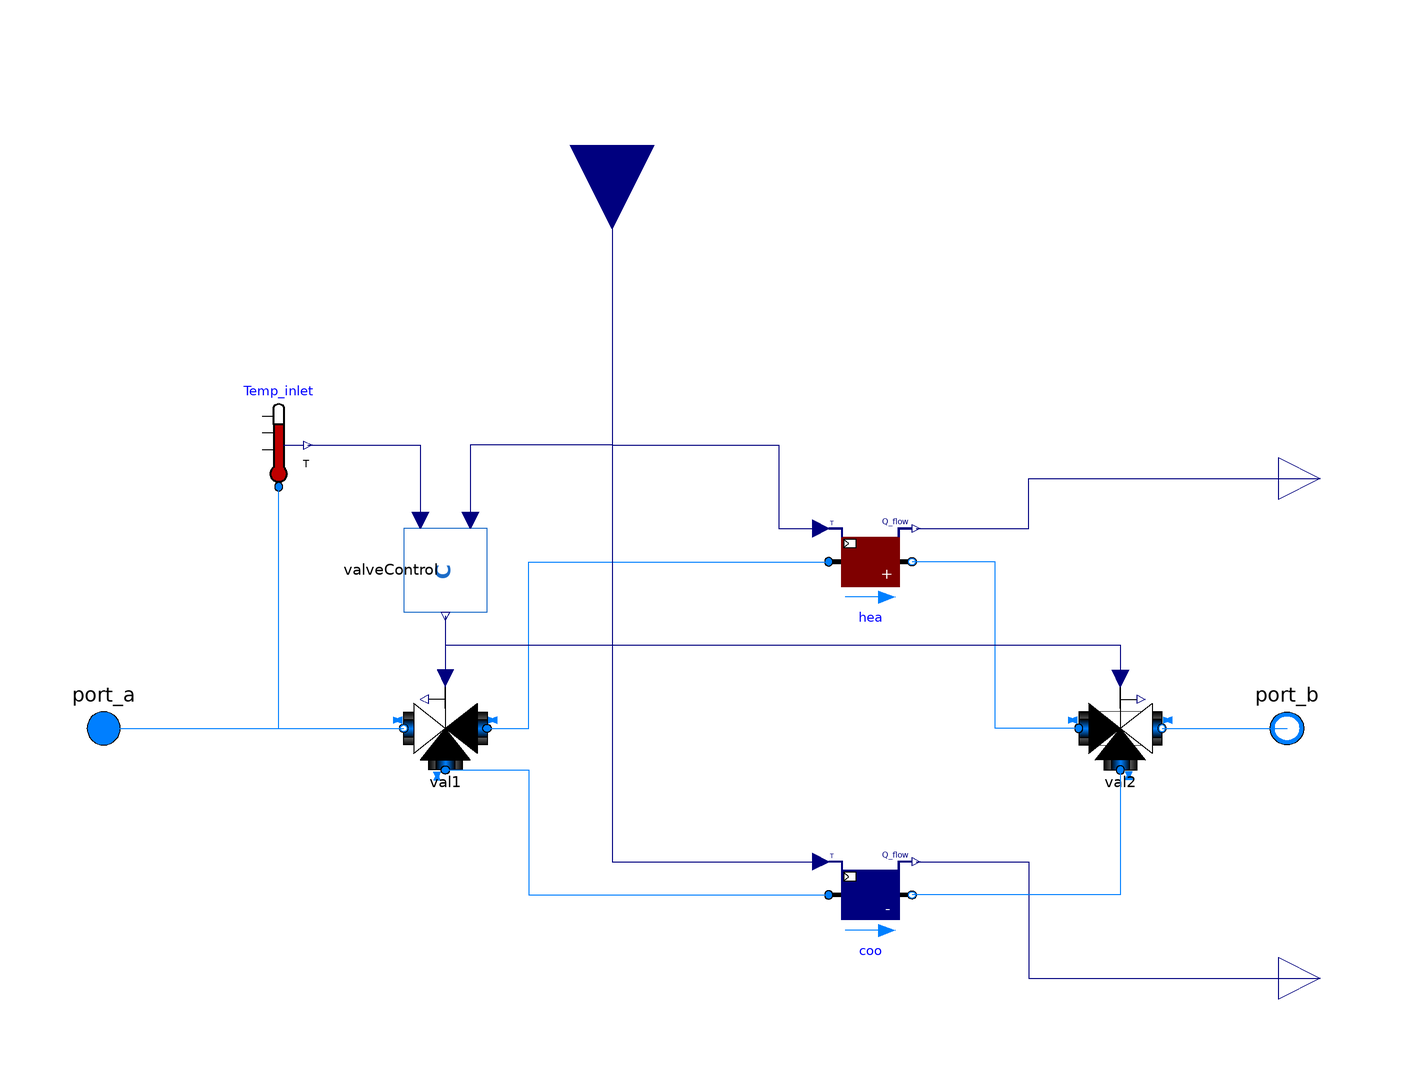

Above is the diagram view of the following Modelica model: its components placed by their Placement annotations and its connect equations drawn as lines.

model Heater_Chiller_noDyn

  replaceable package Medium =
      Buildings.Media.Water "Medium model for water";

  parameter Modelica.SIunits.HeatFlowRate Q_nominal_heat = 12240;
  parameter Modelica.SIunits.HeatFlowRate Q_nominal_cool = 19489;
  parameter Modelica.SIunits.TemperatureDifference dT_nominal= 6;
  parameter Modelica.SIunits.MassFlowRate m_flow_nominal = 5*Q_nominal_cool/(cp_nominal*dT_nominal);
  parameter Modelica.SIunits.HeatCapacity cp_nominal = 4187;

  Buildings.Fluid.HeatExchangers.Heater_T hea(
    redeclare package Medium = Medium,
    m_flow_nominal=m_flow_nominal,
    dp_nominal=1000)
    annotation (Placement(transformation(extent={{32,30},{52,50}})));
  Buildings.Fluid.HeatExchangers.SensibleCooler_T coo(
    redeclare package Medium = Medium,
    m_flow_nominal=m_flow_nominal,
    dp_nominal=1000)
    annotation (Placement(transformation(extent={{32,-50},{52,-30}})));
  Buildings.Fluid.Actuators.Valves.ThreeWayLinear val1(
    dpFixed_nominal={1,1},
    redeclare package Medium = Medium,
    energyDynamics=Modelica.Fluid.Types.Dynamics.SteadyState,
    use_inputFilter=false,
    m_flow_nominal=m_flow_nominal,
    dpValve_nominal=6000)
    annotation (Placement(transformation(extent={{-50,-10},{-70,10}})));
  Topology_Analysis_5GDHC.DES.Ideal_Source.Valve_Control.ValveControl
    valveControl annotation (Placement(transformation(
        extent={{-10,-10},{10,10}},
        rotation=-90,
        origin={-60,38})));
  Modelica.Fluid.Sensors.Temperature Temp_inlet(redeclare package Medium =
        Medium)
    annotation (Placement(transformation(extent={{-110,58},{-90,78}})));
  Modelica.Blocks.Interfaces.RealInput T_set annotation (Placement(
        transformation(
        extent={{-20,-20},{20,20}},
        rotation=-90,
        origin={-20,140})));
  Modelica.Blocks.Interfaces.RealOutput Q_flowHeat
    "Heat flow rate added to the fluid (if flow is from port_a to port_b)"
    annotation (Placement(transformation(extent={{140,50},{160,70}})));
  Modelica.Blocks.Interfaces.RealOutput Q_flowCool
    "Heat flow rate added to the fluid (if flow is from port_a to port_b)"
    annotation (Placement(transformation(extent={{140,-70},{160,-50}})));
  Modelica.Fluid.Interfaces.FluidPort_a port_a(
    redeclare final package Medium = Medium,
    h_outflow(start=Medium.h_default)) "Fluid connector a"
    annotation (Placement(transformation(extent={{-152,-10},{-132,10}}),
        iconTransformation(extent={{-158,-20},{-118,20}})));
  Modelica.Fluid.Interfaces.FluidPort_b port_b(
    redeclare final package Medium = Medium,
    h_outflow(start=Medium.h_default)) "Fluid connector b"
    annotation (Placement(transformation(extent={{152,-10},{132,10}}),
        iconTransformation(extent={{158,-20},{118,20}})));
  Buildings.Fluid.Actuators.Valves.ThreeWayLinear val2(
    dpFixed_nominal={1,1},
    redeclare package Medium = Medium,
    energyDynamics=Modelica.Fluid.Types.Dynamics.SteadyState,
    use_inputFilter=false,
    m_flow_nominal=m_flow_nominal,
    dpValve_nominal=6000)
    annotation (Placement(transformation(extent={{92,-10},{112,10}})));
equation
  connect(val1.port_1, hea.port_a) annotation (Line(points={{-50,0},{-40,0},{
          -40,40},{32,40}}, color={0,127,255}));
  connect(val1.port_3, coo.port_a) annotation (Line(points={{-60,-10},{-40,-10},
          {-40,-40},{32,-40}}, color={0,127,255}));
  connect(valveControl.y, val1.y)
    annotation (Line(points={{-60,27},{-60,12}}, color={0,0,127}));
  connect(Temp_inlet.T, valveControl.T_inlet)
    annotation (Line(points={{-93,68},{-66,68},{-66,50}}, color={0,0,127}));
  connect(hea.Q_flow, Q_flowHeat) annotation (Line(points={{53,48},{80,48},{80,
          60},{150,60}},
                     color={0,0,127}));
  connect(coo.Q_flow, Q_flowCool) annotation (Line(points={{53,-32},{80,-32},{
          80,-60},{150,-60}},
                           color={0,0,127}));
  connect(port_a, val1.port_2)
    annotation (Line(points={{-142,0},{-70,0}}, color={0,127,255}));
  connect(port_a, Temp_inlet.port)
    annotation (Line(points={{-142,0},{-100,0},{-100,58}}, color={0,127,255}));
  connect(val2.port_2, port_b)
    annotation (Line(points={{112,0},{142,0}}, color={0,127,255}));
  connect(val2.port_3, coo.port_b) annotation (Line(points={{102,-10},{102,-40},
          {52,-40}}, color={0,127,255}));
  connect(val2.port_1, hea.port_b) annotation (Line(points={{92,0},{72,0},{72,
          40},{52,40}}, color={0,127,255}));
  connect(valveControl.y, val2.y) annotation (Line(points={{-60,27},{-60,20},{
          102,20},{102,12}}, color={0,0,127}));
  connect(T_set, valveControl.T_set) annotation (Line(points={{-20,140},{-20,68},
          {-54,68},{-54,50}}, color={0,0,127}));
  connect(T_set, hea.TSet) annotation (Line(points={{-20,140},{-20,68},{20,68},
          {20,48},{30,48}}, color={0,0,127}));
  connect(T_set, coo.TSet)
    annotation (Line(points={{-20,140},{-20,-32},{30,-32}}, color={0,0,127}));
  annotation (Icon(coordinateSystem(extent={{-140,-140},{140,120}}), graphics={
          Rectangle(
          extent={{-140,120},{140,-140}},
          lineColor={28,108,200},
          fillColor={238,46,47},
          fillPattern=FillPattern.Forward)}), Diagram(coordinateSystem(extent={
            {-140,-140},{140,120}})));
end Heater_Chiller_noDyn;